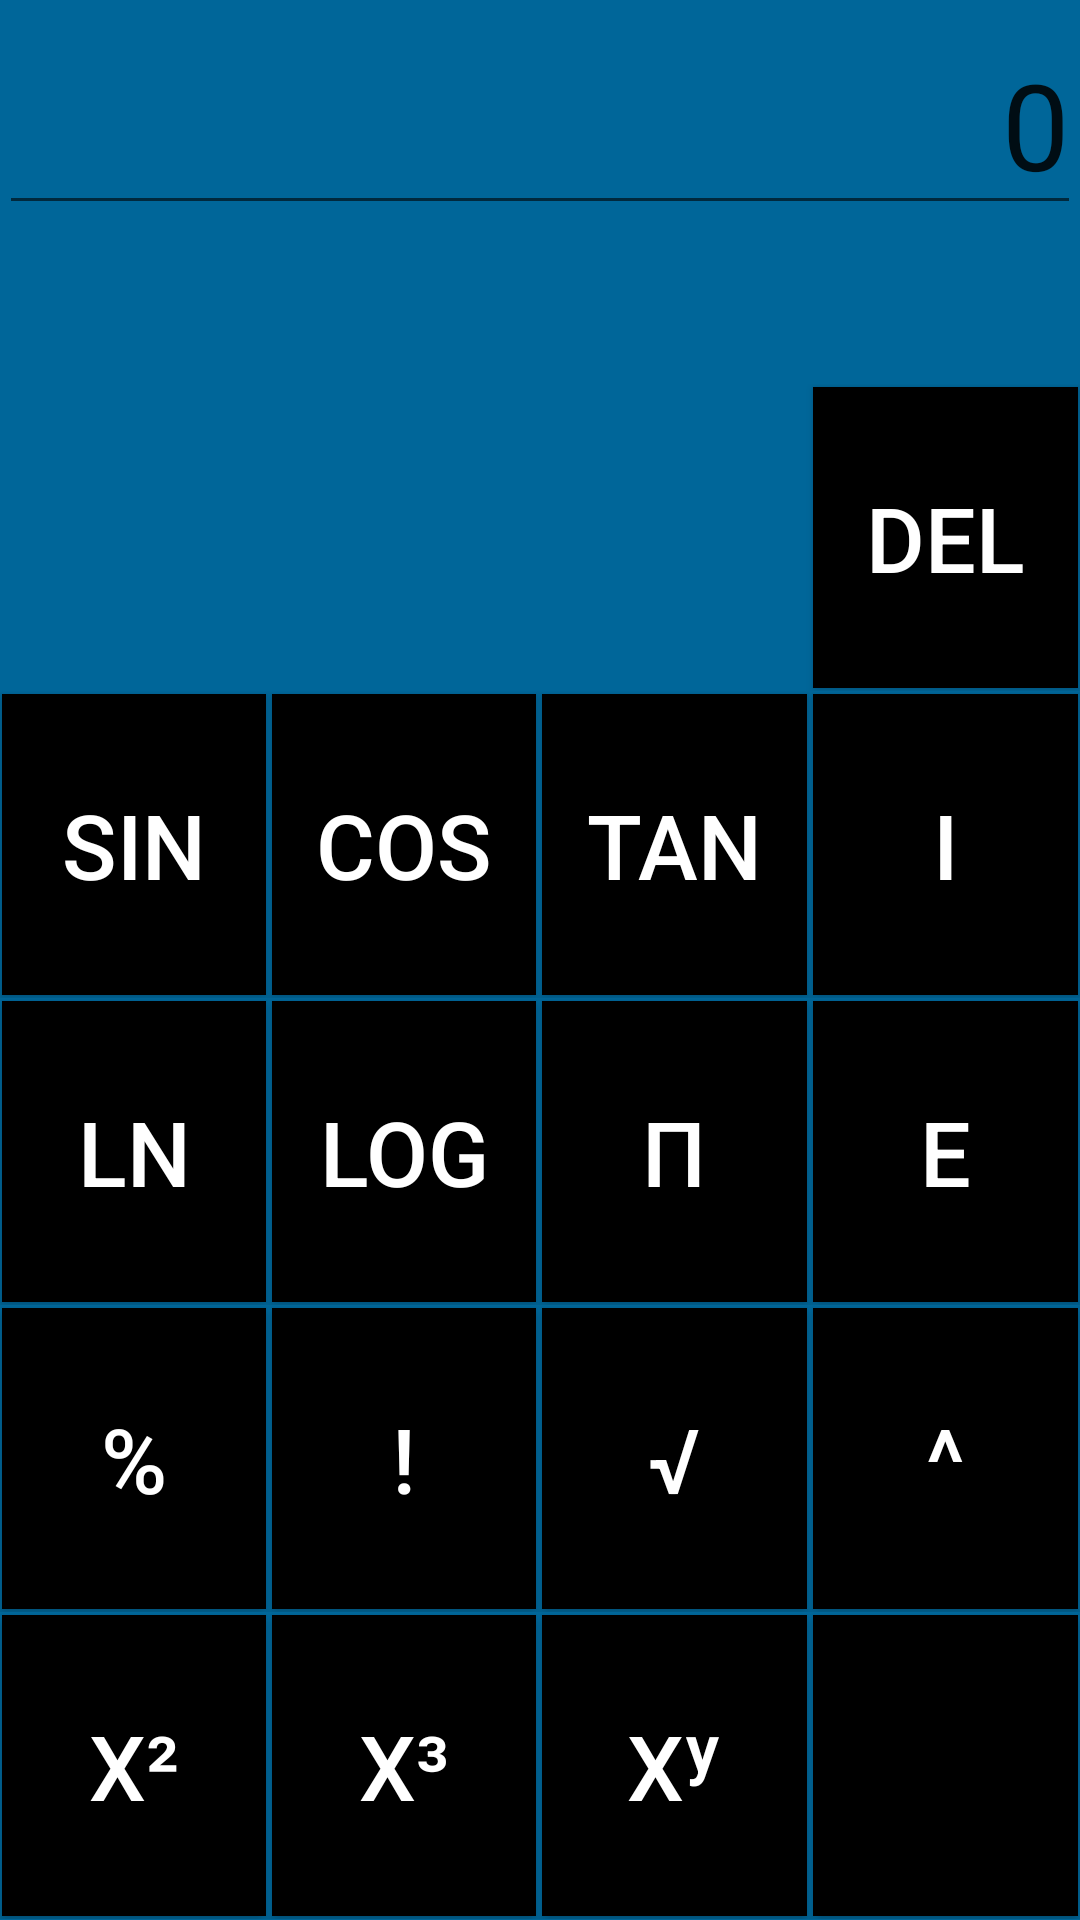

Here is an Android app screen rendered from its layout file. Give the layout XML and the strings, colors and styles it references.
<!-- AndroidManifest.xml: application theme AppTheme -->
<!-- res/layout/activity_advanced.xml -->
<LinearLayout xmlns:android="http://schemas.android.com/apk/res/android"
    xmlns:tools="http://schemas.android.com/tools"
    android:layout_width="match_parent"
    android:layout_height="match_parent" android:paddingLeft="@dimen/activity_horizontal_margin"
    android:paddingRight="@dimen/activity_horizontal_margin"
    android:paddingTop="@dimen/activity_vertical_margin"
    android:paddingBottom="@dimen/activity_vertical_margin" tools:context=".Advanced"
    android:orientation="vertical"
    android:weightSum="1.0"
    android:background="#ff006699"
    >

    <LinearLayout
        android:layout_width="match_parent"
        android:layout_height="0dip"
        android:layout_weight="0.2">


        <EditText
            android:layout_width="match_parent"
            android:layout_height="75dp"
            android:id="@+id/calcText"
            android:text="0"
            android:editable="false"
            android:gravity="bottom|right"
            android:layout_alignParentTop="true"
            android:layout_alignParentLeft="true"
            android:layout_alignParentStart="true"
            android:autoText="false"
            android:textSize="40dp" />

    </LinearLayout>

    <LinearLayout
        android:layout_width="match_parent"
        android:layout_height="0dip"
        android:layout_weight="0.8"
        android:orientation="vertical"
        android:weightSum="1"
        >

        <TableLayout
            android:layout_width="fill_parent"
            android:layout_height="0dip"
            android:id="@+id/tableLayout"
            android:layout_weight="1"
            >

            <TableRow
                android:layout_width="fill_parent"
                android:layout_height="fill_parent"
                android:layout_weight="0.2"
                >

                <Button
                    style="@style/calc_button"
                    android:text=""
                    android:id="@+id/btn_extra"
                    android:visibility="invisible" />

                <Button
                    style="@style/calc_button"
                    android:text=""
                    android:id="@+id/btn_extra1"
                    android:visibility="invisible" />

                <Button
                    style="@style/calc_button"
                    android:text=""
                    android:id="@+id/btn_extra2"
                    android:visibility="invisible" />

                <Button
                    style="@style/calc_button"
                    android:text="DEL"
                    android:id="@+id/btn_delete"
                    />


            </TableRow>

            <TableRow
                android:layout_width="fill_parent"
                android:layout_height="fill_parent"
                android:layout_weight="0.2"
                >

                <Button
                    style="@style/calc_button"
                    android:text="Sin"
                    android:id="@+id/btn_sin"
                    />

                <Button
                    style="@style/calc_button"
                    android:text="cos"
                    android:id="@+id/btn_cos"
                    />

                <Button
                    style="@style/calc_button"
                    android:text="tan"
                    android:id="@+id/btn_tan"
                    />

                <Button
                    style="@style/calc_button"
                    android:text="i"
                    android:id="@+id/btn_i"
                />

            </TableRow>



            <TableRow
                android:layout_width="fill_parent"
                android:layout_height="fill_parent"
                android:layout_weight="0.2"
                >

                <Button
                    style="@style/calc_button"
                    android:text="ln"
                    android:id="@+id/btn_ln"
                    />

                <Button
                    style="@style/calc_button"
                    android:text="log"
                    android:id="@+id/btn_log"
                    />

                <Button
                    style="@style/calc_button"
                    android:text="π"
                    android:id="@+id/btn_pie"
                    />

                <Button
                    style="@style/calc_button"
                    android:text="e"
                    android:id="@+id/btn_exp"
                    />
            </TableRow>

            <TableRow
                android:layout_width="fill_parent"
                android:layout_height="fill_parent"
                android:id="@+id/tableLayout2"
                android:layout_weight="0.2"
                >

                <Button
                    style="@style/calc_button"
                    android:text="%"
                    android:id="@+id/btn_percent"
                    />

                <Button
                    style="@style/calc_button"
                    android:text="!"
                    android:id="@+id/btn_fact"
                    />

                <Button
                    style="@style/calc_button"
                    android:text="√"
                    android:id="@+id/btn_sqrt"
                    />

                <Button
                    style="@style/calc_button"
                    android:text="^"
                    android:id="@+id/btn_power"
                    />
            </TableRow>

            <TableRow
                android:layout_width="fill_parent"
                android:layout_height="fill_parent"
                android:layout_weight="0.2"
                >

                <Button
                    style="@style/calc_button"
                    android:text="x²"
                    android:id="@+id/btn_square"
                    />

                <Button
                    style="@style/calc_button"
                    android:text="x³"
                    android:id="@+id/btn_cube"
                    />

                <Button
                    style="@style/calc_button"
                    android:text="xʸ"
                    android:id="@+id/btn_xy"
                    />

                <Button
                    style="@style/calc_button"
                    android:text=""
                    android:id="@+id/btn_extra5"
                    />
            </TableRow>

        </TableLayout>
    </LinearLayout>
</LinearLayout>
<!-- resources referenced by this layout -->
<resources>
  <style name="calc_button">
      <item name="android:layout_width">fill_parent</item>
      <item name="android:layout_height">fill_parent</item>
      <item name="android:textSize">30dp</item>
      <item name="android:layout_weight">.25</item>
      <item name="android:textColor">#ffffffff</item>
      <item name="android:background">#ff000000</item>
      <item name="android:layout_margin">1dp</item>
  </style>
  <style name="AppTheme" parent="Theme.AppCompat.Light.DarkActionBar">
      
  </style>
</resources>
